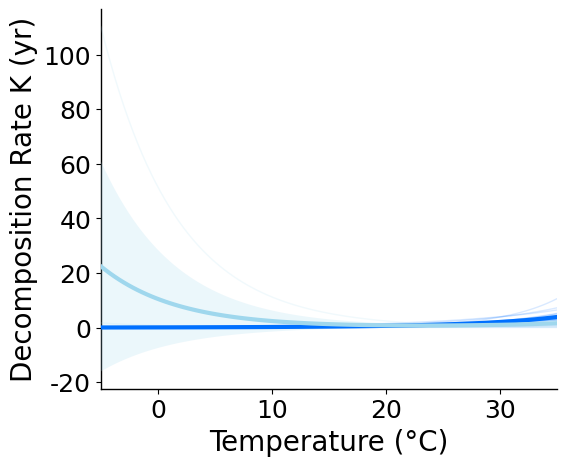

The matplotlib source for this figure: (Note: this script raises an exception after producing the figure.)
import numpy as np
import matplotlib.pyplot as plt
import seaborn as sns
from matplotlib.lines import Line2D

plt.rcParams['font.family'] = 'Arial'
plt.rcParams['font.size'] = 18
plt.rcParams['axes.linewidth'] = 1
plt.rcParams['figure.dpi'] = 300

COLOR_WHITE_ROT = "#0070FF"
COLOR_BROWN_ROT = "#9FD7ED"

species_params = {
    'Fomes fomentarius': [0.0956, 0.1237, 'W'],
    'Fomitiporia hartigii': [0.0094, 0.2008, 'W'],
    'Fuscoporia gilva': [0.0572, 0.1201, 'W'],
    'Hyphoderma setigerum': [0.0508, 0.0821, 'W'],
    'Lyomyces crustosus': [0.0466, 0.1068, 'W'],
    'Merulius tremellosus': [0.2275, 0.0956, 'W'],
    'Phellinus robiniae': [0.0160, 0.1595, 'W'],
    'Phlebiopsis flavidoalba': [0.1013, 0.0996, 'W'],
    'Pleurotus ostreatus': [0.4034, 0.0554, 'W'],
    'Porodisculus pendulus': [0.0373, 0.0559, 'W'],
    'Trametes sanguinea': [0.0321, 0.1455, 'W'],
    'Trametes versicolor': [0.1993, 0.0808, 'W'],
    'Tyromyces chioneus': [0.0652, 0.1086, 'W'],
    'Xylobolus subpileatus': [0.0234, 0.1178, 'W'],
    'Amyloporia xantha': [0.7547, -0.1675, 'B'],
    'Fomitopsis pinicola': [0.0202, 0.1401, 'B'],
    'Gloeophyllum trabeum': [0.2767, 0.0742, 'B'],
    'Laetiporus conifericola': [0.0209, 0.1200, 'B'],
    'Rhodonia placenta': [51.5350, -0.1522, 'B'],
}


def exponential_model(T, a, b):
    T_arr = np.asarray(T, dtype=np.float64)
    return a * np.exp(b * T_arr)


def plot_figure1_c_combined(species_params):
    T_range = np.linspace(-5, 35, 100).astype(np.float64)

    w_curves = []
    b_curves = []

    fig, ax = plt.subplots(figsize=(6, 5))


    for sp_name, params in species_params.items():
        a, b, group = params
        k_values = exponential_model(T_range, a, b)

        if group == 'W':
            color = COLOR_WHITE_ROT
            w_curves.append(k_values)
            zorder = 2
        else:
            color = COLOR_BROWN_ROT
            b_curves.append(k_values)
            zorder = 3

        ax.plot(T_range, k_values, color=color, alpha=0.15, linewidth=1.0, zorder=zorder)

    def plot_group_mean(curves, color, label, z_line, z_fill):
        if not curves:
            print(f"Error: No data for {label}, skipping plot.")
            return

        curves_np = np.array(curves, dtype=np.float64)

        mean = np.mean(curves_np, axis=0)
        std = np.std(curves_np, axis=0)
        sem = std / np.sqrt(len(curves))

        ci_upper = mean + 1.96 * sem
        ci_lower = mean - 1.96 * sem

        x_clean = np.asarray(T_range, dtype=np.float64).flatten()
        y1_clean = np.asarray(ci_lower, dtype=np.float64).flatten()
        y2_clean = np.asarray(ci_upper, dtype=np.float64).flatten()
        mean_clean = np.asarray(mean, dtype=np.float64).flatten()

        ax.plot(x_clean, mean_clean, color=color, linewidth=3, label=label, zorder=z_line)

        try:
            ax.fill_between(x_clean, y1_clean, y2_clean,
                            color=color, alpha=0.2, edgecolor='none', zorder=z_fill)
        except Exception as e:
            print(f"Error: Failed to plot shadow for {label} ({e}), but main curve is plotted.")

    print("Drawing white-rot fungal average trend...")
    plot_group_mean(w_curves, COLOR_WHITE_ROT, 'White-rot (Mean)', 4, 2)

    print("Drawing brown-rot fungal average trend...")
    plot_group_mean(b_curves, COLOR_BROWN_ROT, 'Brown-rot (Mean)', 5, 3)

    ax.set_xlabel('Temperature (°C)', fontsize=20)
    ax.set_ylabel('Decomposition Rate K (yr)', fontsize=20)
    ax.set_xlim(-5, 35)

    sns.despine()
    plt.tight_layout()

    output_file = '../Figure/Figure1 panel c 20251129.png'
    plt.savefig(output_file, dpi=300, bbox_inches='tight')


if __name__ == "__main__":
    plot_figure1_c_combined(species_params)
